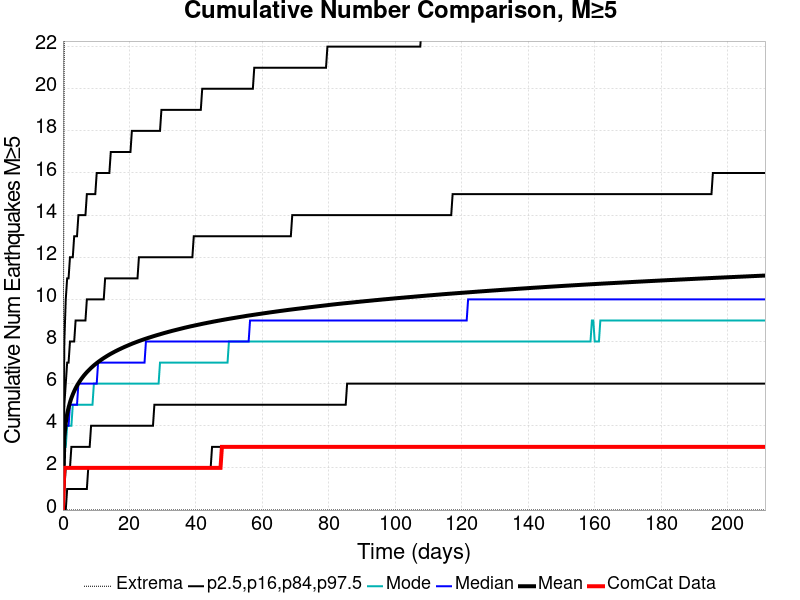

The file beside this chart, header and first rows:
Time (days), ComCat Data, Simulation Mean, Simulation Median, Simulation Mode, Simulation Minimum, Simulation Maximum, 2.5 %-ile, 16 %-ile, 84 %-ile, 97.5 %-ile
0.0, 0.0, 0.0, 0.0, 0.0, 0.0, 0.0, 0.0, 0.0, 0.0, 0.0
0.4232, 2.0, 3.458, 3.0, 3.0, 0.0, 24.0, 0.0, 1.0, 5.0, 8.0
0.8464, 2.0, 4.14, 4.0, 3.0, 0.0, 28.0, 0.0, 2.0, 6.0, 10.0
1.27, 2.0, 4.558, 4.0, 4.0, 0.0, 28.0, 1.0, 2.0, 7.0, 11.0
1.693, 2.0, 4.866, 4.0, 4.0, 0.0, 29.0, 1.0, 2.0, 7.0, 11.0
2.116, 2.0, 5.109, 5.0, 4.0, 0.0, 38.0, 1.0, 2.0, 8.0, 12.0
2.539, 2.0, 5.314, 5.0, 4.0, 0.0, 41.0, 1.0, 3.0, 8.0, 12.0
2.962, 2.0, 5.489, 5.0, 5.0, 0.0, 42.0, 1.0, 3.0, 8.0, 12.0
3.386, 2.0, 5.643, 5.0, 5.0, 0.0, 43.0, 1.0, 3.0, 8.0, 13.0
3.809, 2.0, 5.782, 5.0, 5.0, 0.0, 43.0, 1.0, 3.0, 9.0, 13.0
4.232, 2.0, 5.906, 5.0, 5.0, 0.0, 44.0, 1.0, 3.0, 9.0, 13.0
4.655, 2.0, 6.017, 6.0, 5.0, 0.0, 44.0, 1.0, 3.0, 9.0, 14.0
5.078, 2.0, 6.121, 6.0, 5.0, 0.0, 44.0, 1.0, 3.0, 9.0, 14.0
5.502, 2.0, 6.218, 6.0, 5.0, 0.0, 44.0, 1.0, 3.0, 9.0, 14.0
5.925, 2.0, 6.308, 6.0, 5.0, 0.0, 44.0, 1.0, 3.0, 9.0, 14.0
6.348, 2.0, 6.392, 6.0, 5.0, 0.0, 44.0, 1.0, 3.0, 9.0, 14.0
6.771, 2.0, 6.471, 6.0, 5.0, 0.0, 44.0, 1.0, 3.0, 9.0, 14.0
7.194, 2.0, 6.545, 6.0, 5.0, 0.0, 44.0, 1.0, 3.0, 10.0, 15.0
7.618, 2.0, 6.615, 6.0, 5.0, 0.0, 45.0, 2.0, 3.0, 10.0, 15.0
8.041, 2.0, 6.682, 6.0, 5.0, 0.0, 45.0, 2.0, 3.0, 10.0, 15.0
8.464, 2.0, 6.747, 6.0, 5.0, 0.0, 45.0, 2.0, 4.0, 10.0, 15.0
8.887, 2.0, 6.809, 6.0, 5.0, 0.0, 46.0, 2.0, 4.0, 10.0, 15.0
9.31, 2.0, 6.867, 6.0, 6.0, 0.0, 46.0, 2.0, 4.0, 10.0, 15.0
9.734, 2.0, 6.922, 6.0, 6.0, 0.0, 46.0, 2.0, 4.0, 10.0, 15.0
10.16, 2.0, 6.976, 6.0, 6.0, 0.0, 46.0, 2.0, 4.0, 10.0, 16.0
10.58, 2.0, 7.028, 7.0, 6.0, 0.0, 47.0, 2.0, 4.0, 10.0, 16.0
11, 2.0, 7.077, 7.0, 6.0, 0.0, 49.0, 2.0, 4.0, 10.0, 16.0
11.43, 2.0, 7.124, 7.0, 6.0, 0.0, 52.0, 2.0, 4.0, 10.0, 16.0
11.85, 2.0, 7.17, 7.0, 6.0, 0.0, 53.0, 2.0, 4.0, 10.0, 16.0
12.27, 2.0, 7.215, 7.0, 6.0, 0.0, 53.0, 2.0, 4.0, 10.0, 16.0
12.7, 2.0, 7.257, 7.0, 6.0, 0.0, 53.0, 2.0, 4.0, 11.0, 16.0
13.12, 2.0, 7.299, 7.0, 6.0, 0.0, 54.0, 2.0, 4.0, 11.0, 16.0
13.54, 2.0, 7.341, 7.0, 6.0, 0.0, 54.0, 2.0, 4.0, 11.0, 16.0
13.97, 2.0, 7.38, 7.0, 6.0, 0.0, 55.0, 2.0, 4.0, 11.0, 16.0
14.39, 2.0, 7.418, 7.0, 6.0, 0.0, 55.0, 2.0, 4.0, 11.0, 17.0
14.81, 2.0, 7.455, 7.0, 6.0, 0.0, 55.0, 2.0, 4.0, 11.0, 17.0
15.24, 2.0, 7.49, 7.0, 6.0, 0.0, 55.0, 2.0, 4.0, 11.0, 17.0
15.66, 2.0, 7.526, 7.0, 6.0, 0.0, 55.0, 2.0, 4.0, 11.0, 17.0
16.08, 2.0, 7.561, 7.0, 6.0, 0.0, 55.0, 2.0, 4.0, 11.0, 17.0
16.5, 2.0, 7.594, 7.0, 6.0, 0.0, 55.0, 2.0, 4.0, 11.0, 17.0
16.93, 2.0, 7.627, 7.0, 6.0, 0.0, 55.0, 2.0, 4.0, 11.0, 17.0
17.35, 2.0, 7.657, 7.0, 6.0, 0.0, 55.0, 2.0, 4.0, 11.0, 17.0
17.77, 2.0, 7.69, 7.0, 6.0, 0.0, 55.0, 2.0, 4.0, 11.0, 17.0
18.2, 2.0, 7.72, 7.0, 6.0, 0.0, 55.0, 2.0, 4.0, 11.0, 17.0
18.62, 2.0, 7.751, 7.0, 6.0, 0.0, 55.0, 2.0, 4.0, 11.0, 17.0
19.04, 2.0, 7.779, 7.0, 6.0, 0.0, 55.0, 2.0, 4.0, 11.0, 17.0
19.47, 2.0, 7.808, 7.0, 6.0, 0.0, 55.0, 2.0, 4.0, 11.0, 17.0
19.89, 2.0, 7.837, 7.0, 6.0, 0.0, 55.0, 2.0, 4.0, 11.0, 17.0
20.31, 2.0, 7.865, 7.0, 6.0, 0.0, 56.0, 2.0, 4.0, 11.0, 17.0
20.74, 2.0, 7.893, 7.0, 6.0, 0.0, 56.0, 2.0, 4.0, 11.0, 18.0
21.16, 2.0, 7.919, 7.0, 6.0, 0.0, 56.0, 2.0, 4.0, 11.0, 18.0
21.58, 2.0, 7.945, 7.0, 6.0, 0.0, 56.0, 2.0, 4.0, 11.0, 18.0
22.01, 2.0, 7.971, 7.0, 6.0, 0.0, 56.0, 2.0, 4.0, 11.0, 18.0
22.43, 2.0, 7.996, 7.0, 6.0, 0.0, 56.0, 2.0, 4.0, 11.0, 18.0
22.85, 2.0, 8.021, 7.0, 6.0, 0.0, 56.0, 2.0, 4.0, 12.0, 18.0
23.28, 2.0, 8.044, 7.0, 6.0, 0.0, 56.0, 2.0, 4.0, 12.0, 18.0
23.7, 2.0, 8.068, 7.0, 6.0, 0.0, 56.0, 2.0, 4.0, 12.0, 18.0
24.12, 2.0, 8.092, 7.0, 6.0, 0.0, 56.0, 2.0, 4.0, 12.0, 18.0
24.55, 2.0, 8.114, 7.0, 6.0, 0.0, 56.0, 2.0, 4.0, 12.0, 18.0
24.97, 2.0, 8.137, 8.0, 6.0, 0.0, 56.0, 2.0, 4.0, 12.0, 18.0
... 440 more rows
